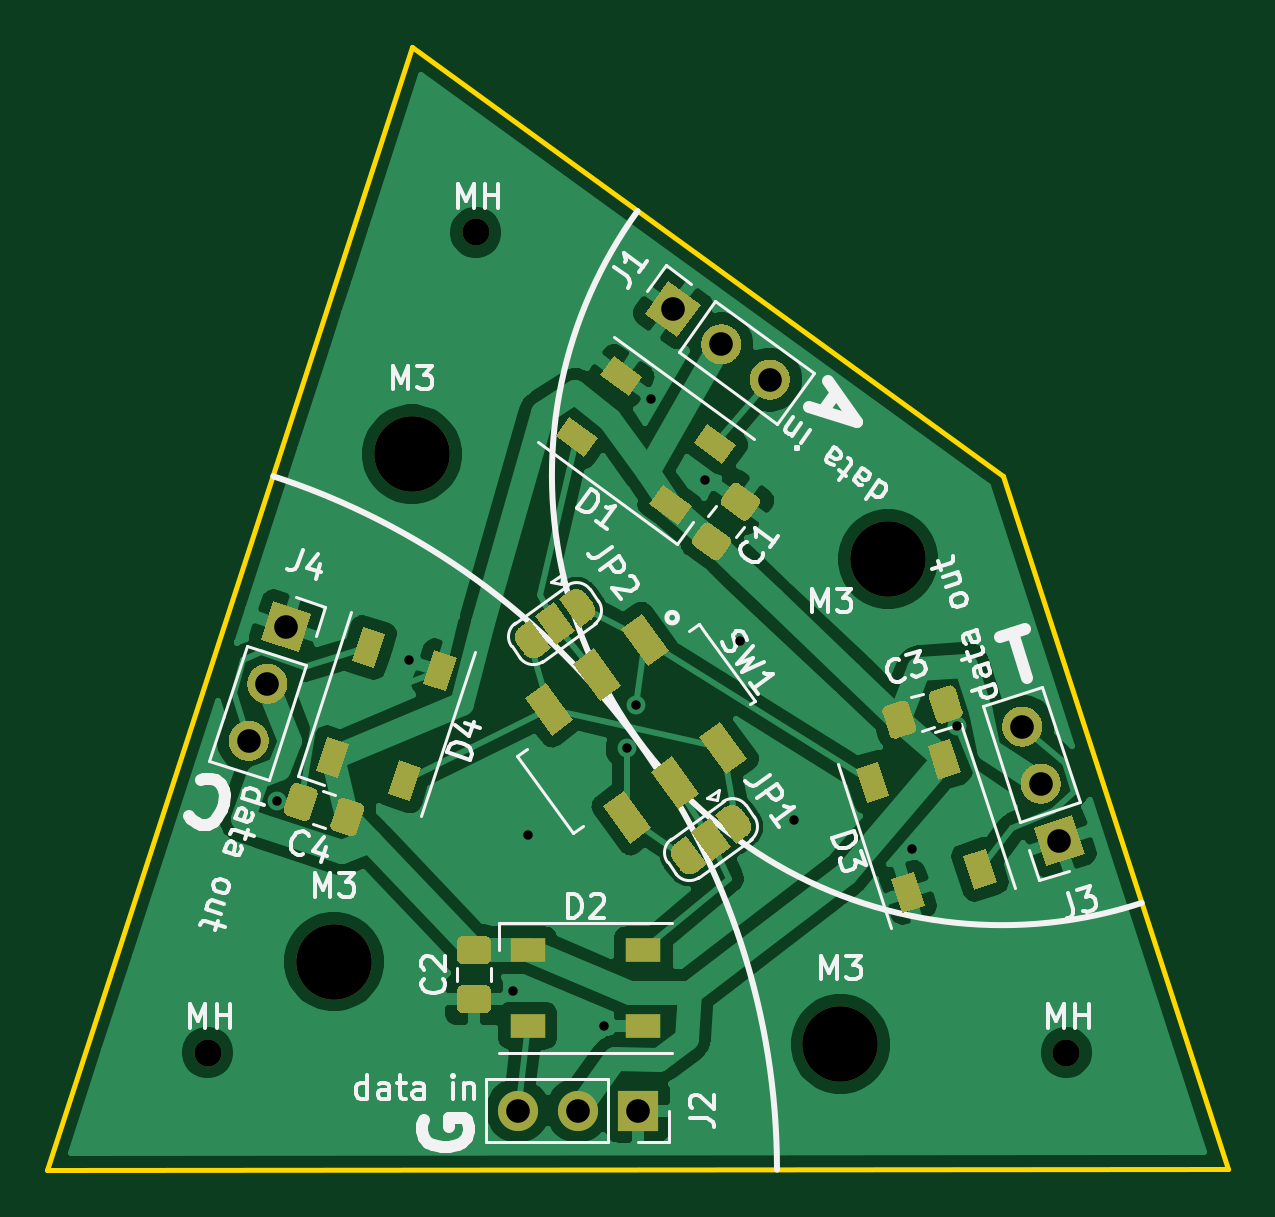
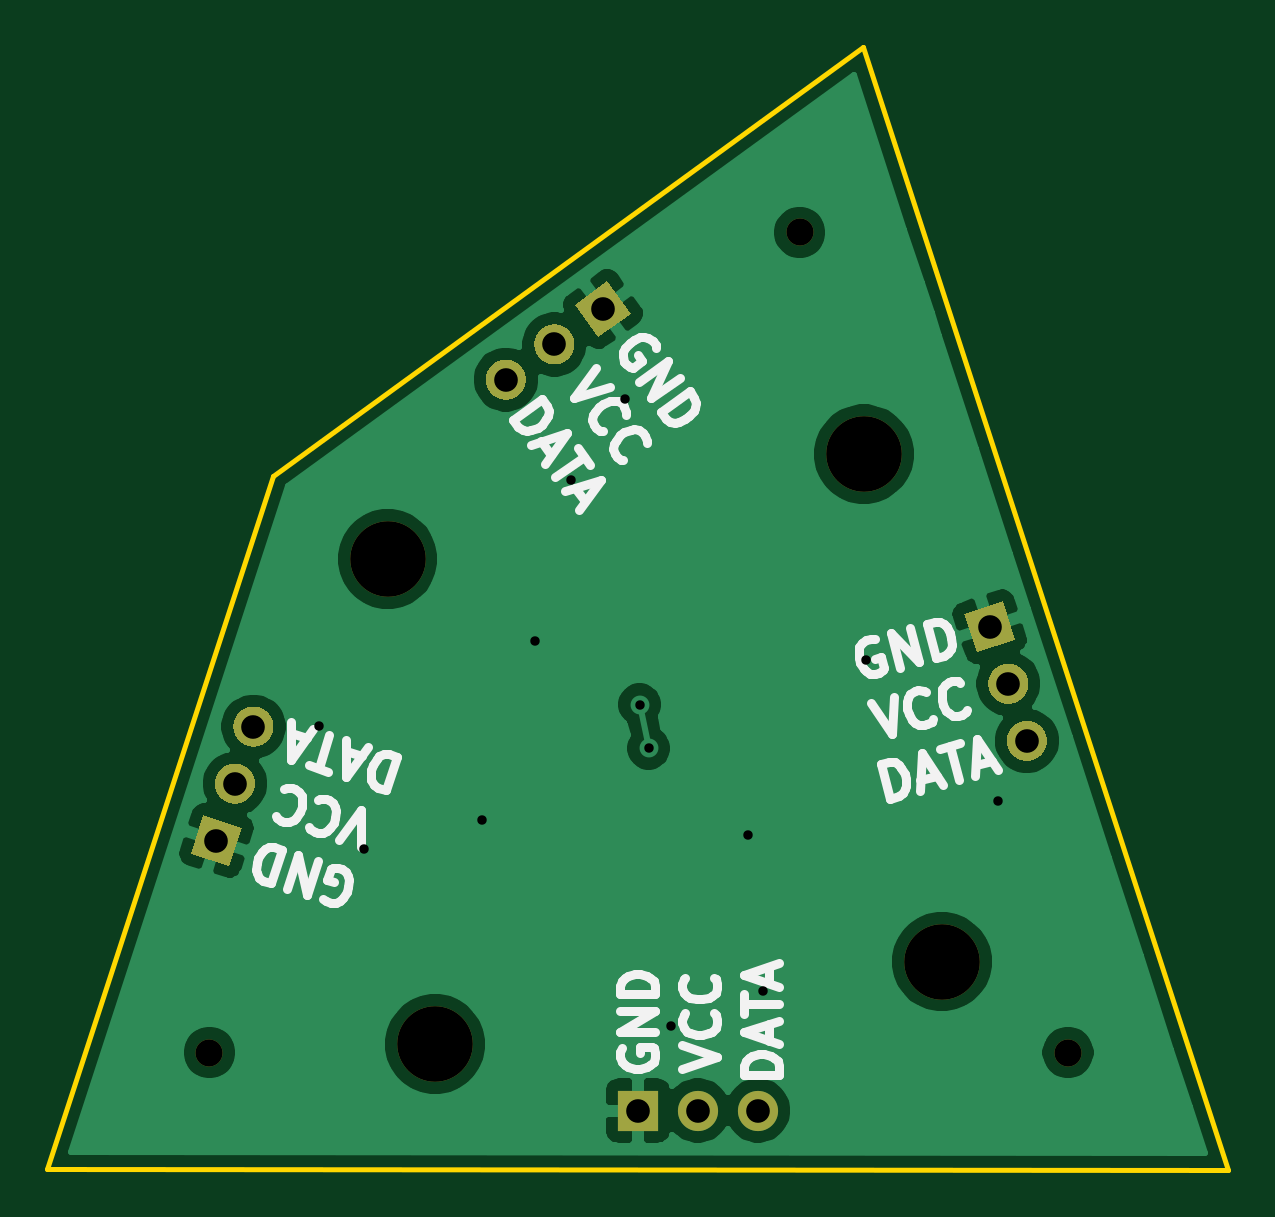
Circuit board: 11 layer files. Board 50.0 x 47.5 mm.
- bottom_copper: penrosekite-B_Cu.gbr (42796 bytes)
- bottom_mask: penrosekite-B_Mask.gbr (3670 bytes)
- paste: penrosekite-B_Paste.gbr (454 bytes)
- bottom_silk: penrosekite-B_SilkS.gbr (13581 bytes)
- outline: penrosekite-Edge_Cuts.gbr (688 bytes)
- top_copper: penrosekite-F_Cu.gbr (98461 bytes)
- top_mask: penrosekite-F_Mask.gbr (14241 bytes)
- paste: penrosekite-F_Paste.gbr (6237 bytes)
- top_silk: penrosekite-F_SilkS.gbr (39470 bytes)
- drill: penrosekite-NPTH.drl (398 bytes)
- drill: penrosekite-PTH.drl (661 bytes)

=== bottom_copper: penrosekite-B_Cu.gbr (42796 bytes, source omitted) ===
=== bottom_mask: penrosekite-B_Mask.gbr ===
%TF.GenerationSoftware,KiCad,Pcbnew,5.1.9*%
%TF.CreationDate,2021-01-25T14:03:35-05:00*%
%TF.ProjectId,penrosekite,70656e72-6f73-4656-9b69-74652e6b6963,rev?*%
%TF.SameCoordinates,Original*%
%TF.FileFunction,Soldermask,Bot*%
%TF.FilePolarity,Negative*%
%FSLAX46Y46*%
G04 Gerber Fmt 4.6, Leading zero omitted, Abs format (unit mm)*
G04 Created by KiCad (PCBNEW 5.1.9) date 2021-01-25 14:03:35*
%MOMM*%
%LPD*%
G01*
G04 APERTURE LIST*
%ADD10C,3.200000*%
%ADD11C,1.150000*%
%ADD12C,0.100000*%
%ADD13R,1.700000X1.700000*%
%ADD14O,1.700000X1.700000*%
G04 APERTURE END LIST*
D10*
%TO.C,M3*%
X140464415Y-97212730D03*
%TD*%
%TO.C,M3*%
X117002922Y-114258503D03*
%TD*%
%TO.C,M3*%
X138449071Y-117756510D03*
%TD*%
%TO.C,M3*%
X120303344Y-92781060D03*
%TD*%
D11*
%TO.C,MH*%
X111658400Y-118110000D03*
%TD*%
%TO.C,MH*%
X148005800Y-118110000D03*
%TD*%
%TO.C,MH*%
X123012200Y-83388200D03*
%TD*%
%TO.C,J1*%
G36*
G01*
X134957975Y-90311081D02*
X134957975Y-90311081D01*
G75*
G02*
X134769928Y-89123800I499617J687664D01*
G01*
X134769928Y-89123800D01*
G75*
G02*
X135957209Y-88935753I687664J-499617D01*
G01*
X135957209Y-88935753D01*
G75*
G02*
X136145256Y-90123034I-499617J-687664D01*
G01*
X136145256Y-90123034D01*
G75*
G02*
X134957975Y-90311081I-687664J499617D01*
G01*
G37*
G36*
G01*
X132903072Y-88818107D02*
X132903072Y-88818107D01*
G75*
G02*
X132715025Y-87630826I499617J687664D01*
G01*
X132715025Y-87630826D01*
G75*
G02*
X133902306Y-87442779I687664J-499617D01*
G01*
X133902306Y-87442779D01*
G75*
G02*
X134090353Y-88630060I-499617J-687664D01*
G01*
X134090353Y-88630060D01*
G75*
G02*
X132903072Y-88818107I-687664J499617D01*
G01*
G37*
D12*
G36*
X131535833Y-87824750D02*
G01*
X130160504Y-86825515D01*
X131159739Y-85450186D01*
X132535068Y-86449421D01*
X131535833Y-87824750D01*
G37*
%TD*%
D13*
%TO.C,J2*%
X129864584Y-120563941D03*
D14*
X127324584Y-120563941D03*
X124784584Y-120563941D03*
%TD*%
D12*
%TO.C,J3*%
G36*
X148256663Y-108069166D02*
G01*
X148781991Y-109685962D01*
X147165195Y-110211290D01*
X146639867Y-108594494D01*
X148256663Y-108069166D01*
G37*
G36*
G01*
X147734424Y-106461880D02*
X147734424Y-106461880D01*
G75*
G02*
X147188690Y-107532942I-808398J-262664D01*
G01*
X147188690Y-107532942D01*
G75*
G02*
X146117628Y-106987208I-262664J808398D01*
G01*
X146117628Y-106987208D01*
G75*
G02*
X146663362Y-105916146I808398J262664D01*
G01*
X146663362Y-105916146D01*
G75*
G02*
X147734424Y-106461880I262664J-808398D01*
G01*
G37*
G36*
G01*
X146949521Y-104046197D02*
X146949521Y-104046197D01*
G75*
G02*
X146403787Y-105117259I-808398J-262664D01*
G01*
X146403787Y-105117259D01*
G75*
G02*
X145332725Y-104571525I-262664J808398D01*
G01*
X145332725Y-104571525D01*
G75*
G02*
X145878459Y-103500463I808398J262664D01*
G01*
X145878459Y-103500463D01*
G75*
G02*
X146949521Y-104046197I262664J-808398D01*
G01*
G37*
%TD*%
%TO.C,J4*%
G36*
G01*
X112592545Y-104650301D02*
X112592545Y-104650301D01*
G75*
G02*
X113663607Y-104104567I808398J-262664D01*
G01*
X113663607Y-104104567D01*
G75*
G02*
X114209341Y-105175629I-262664J-808398D01*
G01*
X114209341Y-105175629D01*
G75*
G02*
X113138279Y-105721363I-808398J262664D01*
G01*
X113138279Y-105721363D01*
G75*
G02*
X112592545Y-104650301I262664J808398D01*
G01*
G37*
G36*
G01*
X113377448Y-102234618D02*
X113377448Y-102234618D01*
G75*
G02*
X114448510Y-101688884I808398J-262664D01*
G01*
X114448510Y-101688884D01*
G75*
G02*
X114994244Y-102759946I-262664J-808398D01*
G01*
X114994244Y-102759946D01*
G75*
G02*
X113923182Y-103305680I-808398J262664D01*
G01*
X113923182Y-103305680D01*
G75*
G02*
X113377448Y-102234618I262664J808398D01*
G01*
G37*
G36*
X113899687Y-100627332D02*
G01*
X114425015Y-99010536D01*
X116041811Y-99535864D01*
X115516483Y-101152660D01*
X113899687Y-100627332D01*
G37*
%TD*%
M02*

=== paste: penrosekite-B_Paste.gbr ===
%TF.GenerationSoftware,KiCad,Pcbnew,5.1.9*%
%TF.CreationDate,2021-01-25T14:03:35-05:00*%
%TF.ProjectId,penrosekite,70656e72-6f73-4656-9b69-74652e6b6963,rev?*%
%TF.SameCoordinates,Original*%
%TF.FileFunction,Paste,Bot*%
%TF.FilePolarity,Positive*%
%FSLAX46Y46*%
G04 Gerber Fmt 4.6, Leading zero omitted, Abs format (unit mm)*
G04 Created by KiCad (PCBNEW 5.1.9) date 2021-01-25 14:03:35*
%MOMM*%
%LPD*%
G01*
G04 APERTURE LIST*
G04 APERTURE END LIST*
M02*

=== bottom_silk: penrosekite-B_SilkS.gbr (13581 bytes, source omitted) ===
=== outline: penrosekite-Edge_Cuts.gbr ===
%TF.GenerationSoftware,KiCad,Pcbnew,5.1.9*%
%TF.CreationDate,2021-01-25T14:03:35-05:00*%
%TF.ProjectId,penrosekite,70656e72-6f73-4656-9b69-74652e6b6963,rev?*%
%TF.SameCoordinates,Original*%
%TF.FileFunction,Profile,NP*%
%FSLAX46Y46*%
G04 Gerber Fmt 4.6, Leading zero omitted, Abs format (unit mm)*
G04 Created by KiCad (PCBNEW 5.1.9) date 2021-01-25 14:03:35*
%MOMM*%
%LPD*%
G01*
G04 APERTURE LIST*
%TA.AperFunction,Profile*%
%ADD10C,0.200000*%
%TD*%
G04 APERTURE END LIST*
D10*
X104867668Y-123075281D02*
X154861499Y-123049242D01*
X120319219Y-75546346D02*
X145315139Y-93684691D01*
X145315139Y-93684691D02*
X154861499Y-123049242D01*
X120319219Y-75546346D02*
X104867668Y-123075281D01*
M02*

=== top_copper: penrosekite-F_Cu.gbr (98461 bytes, source omitted) ===
=== top_mask: penrosekite-F_Mask.gbr (14241 bytes, source omitted) ===
=== paste: penrosekite-F_Paste.gbr ===
%TF.GenerationSoftware,KiCad,Pcbnew,5.1.9*%
%TF.CreationDate,2021-01-25T14:03:35-05:00*%
%TF.ProjectId,penrosekite,70656e72-6f73-4656-9b69-74652e6b6963,rev?*%
%TF.SameCoordinates,Original*%
%TF.FileFunction,Paste,Top*%
%TF.FilePolarity,Positive*%
%FSLAX46Y46*%
G04 Gerber Fmt 4.6, Leading zero omitted, Abs format (unit mm)*
G04 Created by KiCad (PCBNEW 5.1.9) date 2021-01-25 14:03:35*
%MOMM*%
%LPD*%
G01*
G04 APERTURE LIST*
%ADD10C,0.100000*%
%ADD11R,1.500000X1.000000*%
G04 APERTURE END LIST*
%TO.C,C1*%
G36*
G01*
X132955213Y-95715860D02*
X133723780Y-96274256D01*
G75*
G02*
X133779088Y-96623456I-146946J-202254D01*
G01*
X133382333Y-97169542D01*
G75*
G02*
X133033133Y-97224850I-202254J146946D01*
G01*
X132264566Y-96666454D01*
G75*
G02*
X132209258Y-96317254I146946J202254D01*
G01*
X132606013Y-95771168D01*
G75*
G02*
X132955213Y-95715860I202254J-146946D01*
G01*
G37*
G36*
G01*
X134174867Y-94037150D02*
X134943434Y-94595546D01*
G75*
G02*
X134998742Y-94944746I-146946J-202254D01*
G01*
X134601987Y-95490832D01*
G75*
G02*
X134252787Y-95546140I-202254J146946D01*
G01*
X133484220Y-94987744D01*
G75*
G02*
X133428912Y-94638544I146946J202254D01*
G01*
X133825667Y-94092458D01*
G75*
G02*
X134174867Y-94037150I202254J-146946D01*
G01*
G37*
%TD*%
%TO.C,C2*%
G36*
G01*
X123411000Y-116433000D02*
X122461000Y-116433000D01*
G75*
G02*
X122211000Y-116183000I0J250000D01*
G01*
X122211000Y-115508000D01*
G75*
G02*
X122461000Y-115258000I250000J0D01*
G01*
X123411000Y-115258000D01*
G75*
G02*
X123661000Y-115508000I0J-250000D01*
G01*
X123661000Y-116183000D01*
G75*
G02*
X123411000Y-116433000I-250000J0D01*
G01*
G37*
G36*
G01*
X123411000Y-114358000D02*
X122461000Y-114358000D01*
G75*
G02*
X122211000Y-114108000I0J250000D01*
G01*
X122211000Y-113433000D01*
G75*
G02*
X122461000Y-113183000I250000J0D01*
G01*
X123411000Y-113183000D01*
G75*
G02*
X123661000Y-113433000I0J-250000D01*
G01*
X123661000Y-114108000D01*
G75*
G02*
X123411000Y-114358000I-250000J0D01*
G01*
G37*
%TD*%
%TO.C,C3*%
G36*
G01*
X141347742Y-103382806D02*
X141641308Y-104286310D01*
G75*
G02*
X141480798Y-104601328I-237764J-77254D01*
G01*
X140838834Y-104809914D01*
G75*
G02*
X140523816Y-104649404I-77254J237764D01*
G01*
X140230250Y-103745900D01*
G75*
G02*
X140390760Y-103430882I237764J77254D01*
G01*
X141032724Y-103222296D01*
G75*
G02*
X141347742Y-103382806I77254J-237764D01*
G01*
G37*
G36*
G01*
X143321184Y-102741596D02*
X143614750Y-103645100D01*
G75*
G02*
X143454240Y-103960118I-237764J-77254D01*
G01*
X142812276Y-104168704D01*
G75*
G02*
X142497258Y-104008194I-77254J237764D01*
G01*
X142203692Y-103104690D01*
G75*
G02*
X142364202Y-102789672I237764J77254D01*
G01*
X143006166Y-102581086D01*
G75*
G02*
X143321184Y-102741596I77254J-237764D01*
G01*
G37*
%TD*%
%TO.C,C4*%
G36*
G01*
X114893750Y-107772600D02*
X115187316Y-106869096D01*
G75*
G02*
X115502334Y-106708586I237764J-77254D01*
G01*
X116144298Y-106917172D01*
G75*
G02*
X116304808Y-107232190I-77254J-237764D01*
G01*
X116011242Y-108135694D01*
G75*
G02*
X115696224Y-108296204I-237764J77254D01*
G01*
X115054260Y-108087618D01*
G75*
G02*
X114893750Y-107772600I77254J237764D01*
G01*
G37*
G36*
G01*
X116867192Y-108413810D02*
X117160758Y-107510306D01*
G75*
G02*
X117475776Y-107349796I237764J-77254D01*
G01*
X118117740Y-107558382D01*
G75*
G02*
X118278250Y-107873400I-77254J-237764D01*
G01*
X117984684Y-108776904D01*
G75*
G02*
X117669666Y-108937414I-237764J77254D01*
G01*
X117027702Y-108728828D01*
G75*
G02*
X116867192Y-108413810I77254J237764D01*
G01*
G37*
%TD*%
D10*
%TO.C,D1*%
G36*
X128267646Y-89422457D02*
G01*
X128855431Y-88613440D01*
X130068956Y-89495117D01*
X129481171Y-90304134D01*
X128267646Y-89422457D01*
G37*
G36*
X126386733Y-92011311D02*
G01*
X126974518Y-91202294D01*
X128188043Y-92083971D01*
X127600258Y-92892988D01*
X126386733Y-92011311D01*
G37*
G36*
X132231829Y-92302605D02*
G01*
X132819614Y-91493588D01*
X134033139Y-92375265D01*
X133445354Y-93184282D01*
X132231829Y-92302605D01*
G37*
G36*
X130350916Y-94891459D02*
G01*
X130938701Y-94082442D01*
X132152226Y-94964119D01*
X131564441Y-95773136D01*
X130350916Y-94891459D01*
G37*
%TD*%
D11*
%TO.C,D2*%
X125209486Y-113772169D03*
X125209486Y-116972169D03*
X130109486Y-113772169D03*
X130109486Y-116972169D03*
%TD*%
D10*
%TO.C,D3*%
G36*
X143549438Y-106241686D02*
G01*
X142598381Y-106550703D01*
X142134856Y-105124118D01*
X143085913Y-104815101D01*
X143549438Y-106241686D01*
G37*
G36*
X140506057Y-107230541D02*
G01*
X139555000Y-107539558D01*
X139091475Y-106112973D01*
X140042532Y-105803956D01*
X140506057Y-107230541D01*
G37*
G36*
X145063621Y-110901863D02*
G01*
X144112564Y-111210880D01*
X143649039Y-109784295D01*
X144600096Y-109475278D01*
X145063621Y-110901863D01*
G37*
G36*
X142020240Y-111890718D02*
G01*
X141069183Y-112199735D01*
X140605658Y-110773150D01*
X141556715Y-110464133D01*
X142020240Y-111890718D01*
G37*
%TD*%
%TO.C,D4*%
G36*
X121260759Y-101080894D02*
G01*
X122211816Y-101389911D01*
X121748291Y-102816496D01*
X120797234Y-102507479D01*
X121260759Y-101080894D01*
G37*
G36*
X118217378Y-100092039D02*
G01*
X119168435Y-100401056D01*
X118704910Y-101827641D01*
X117753853Y-101518624D01*
X118217378Y-100092039D01*
G37*
G36*
X119746576Y-105741071D02*
G01*
X120697633Y-106050088D01*
X120234108Y-107476673D01*
X119283051Y-107167656D01*
X119746576Y-105741071D01*
G37*
G36*
X116703195Y-104752216D02*
G01*
X117654252Y-105061233D01*
X117190727Y-106487818D01*
X116239670Y-106178801D01*
X116703195Y-104752216D01*
G37*
%TD*%
%TO.C,SW1*%
G36*
X129137999Y-100173554D02*
G01*
X130027918Y-99526991D01*
X131174099Y-101104574D01*
X130284180Y-101751137D01*
X129137999Y-100173554D01*
G37*
G36*
X127115457Y-101643017D02*
G01*
X128005376Y-100996454D01*
X129151557Y-102574037D01*
X128261638Y-103220600D01*
X127115457Y-101643017D01*
G37*
G36*
X125092914Y-103112480D02*
G01*
X125982833Y-102465917D01*
X127129014Y-104043500D01*
X126239095Y-104690063D01*
X125092914Y-103112480D01*
G37*
G36*
X132458986Y-104744500D02*
G01*
X133348905Y-104097937D01*
X134495086Y-105675520D01*
X133605167Y-106322083D01*
X132458986Y-104744500D01*
G37*
G36*
X130436443Y-106213963D02*
G01*
X131326362Y-105567400D01*
X132472543Y-107144983D01*
X131582624Y-107791546D01*
X130436443Y-106213963D01*
G37*
G36*
X128413901Y-107683426D02*
G01*
X129303820Y-107036863D01*
X130450001Y-108614446D01*
X129560082Y-109261009D01*
X128413901Y-107683426D01*
G37*
%TD*%
M02*

=== top_silk: penrosekite-F_SilkS.gbr (39470 bytes, source omitted) ===
=== drill: penrosekite-NPTH.drl ===
M48
; DRILL file {KiCad 5.1.9} date Mon Jan 25 14:03:32 2021
; FORMAT={-:-/ absolute / inch / decimal}
; #@! TF.CreationDate,2021-01-25T14:03:32-05:00
; #@! TF.GenerationSoftware,Kicad,Pcbnew,5.1.9
; #@! TF.FileFunction,NonPlated,1,2,NPTH
FMAT,2
INCH
T1C0.0453
T2C0.1260
%
G90
G05
T1
X4.396Y-4.65
X4.843Y-3.283
X5.827Y-4.65
T2
X4.6064Y-4.4984
X4.7364Y-3.6528
X5.4508Y-4.6361
X5.5301Y-3.8273
T0
M30

=== drill: penrosekite-PTH.drl ===
M48
; DRILL file {KiCad 5.1.9} date Mon Jan 25 14:03:32 2021
; FORMAT={-:-/ absolute / inch / decimal}
; #@! TF.CreationDate,2021-01-25T14:03:32-05:00
; #@! TF.GenerationSoftware,Kicad,Pcbnew,5.1.9
; #@! TF.FileFunction,Plated,1,2,PTH
FMAT,2
INCH
T1C0.0157
T2C0.0394
%
G90
G05
T1
X4.5125Y-4.23
X4.7325Y-3.995
X4.905Y-4.5475
X4.93Y-4.288
X5.0575Y-4.605
X5.095Y-4.1425
X5.11Y-4.07
X5.135Y-3.56
X5.225Y-3.695
X5.284Y-3.964
X5.373Y-4.262
X5.57Y-4.31
X5.645Y-4.105
T2
X4.4646Y-4.1304
X4.4955Y-4.0353
X4.5264Y-3.9402
X4.9128Y-4.7466
X5.0128Y-4.7466
X5.1128Y-4.7466
X5.1712Y-3.4109
X5.2521Y-3.4697
X5.333Y-3.5285
X5.7536Y-4.1066
X5.7845Y-4.2018
X5.8154Y-4.2969
T0
M30
